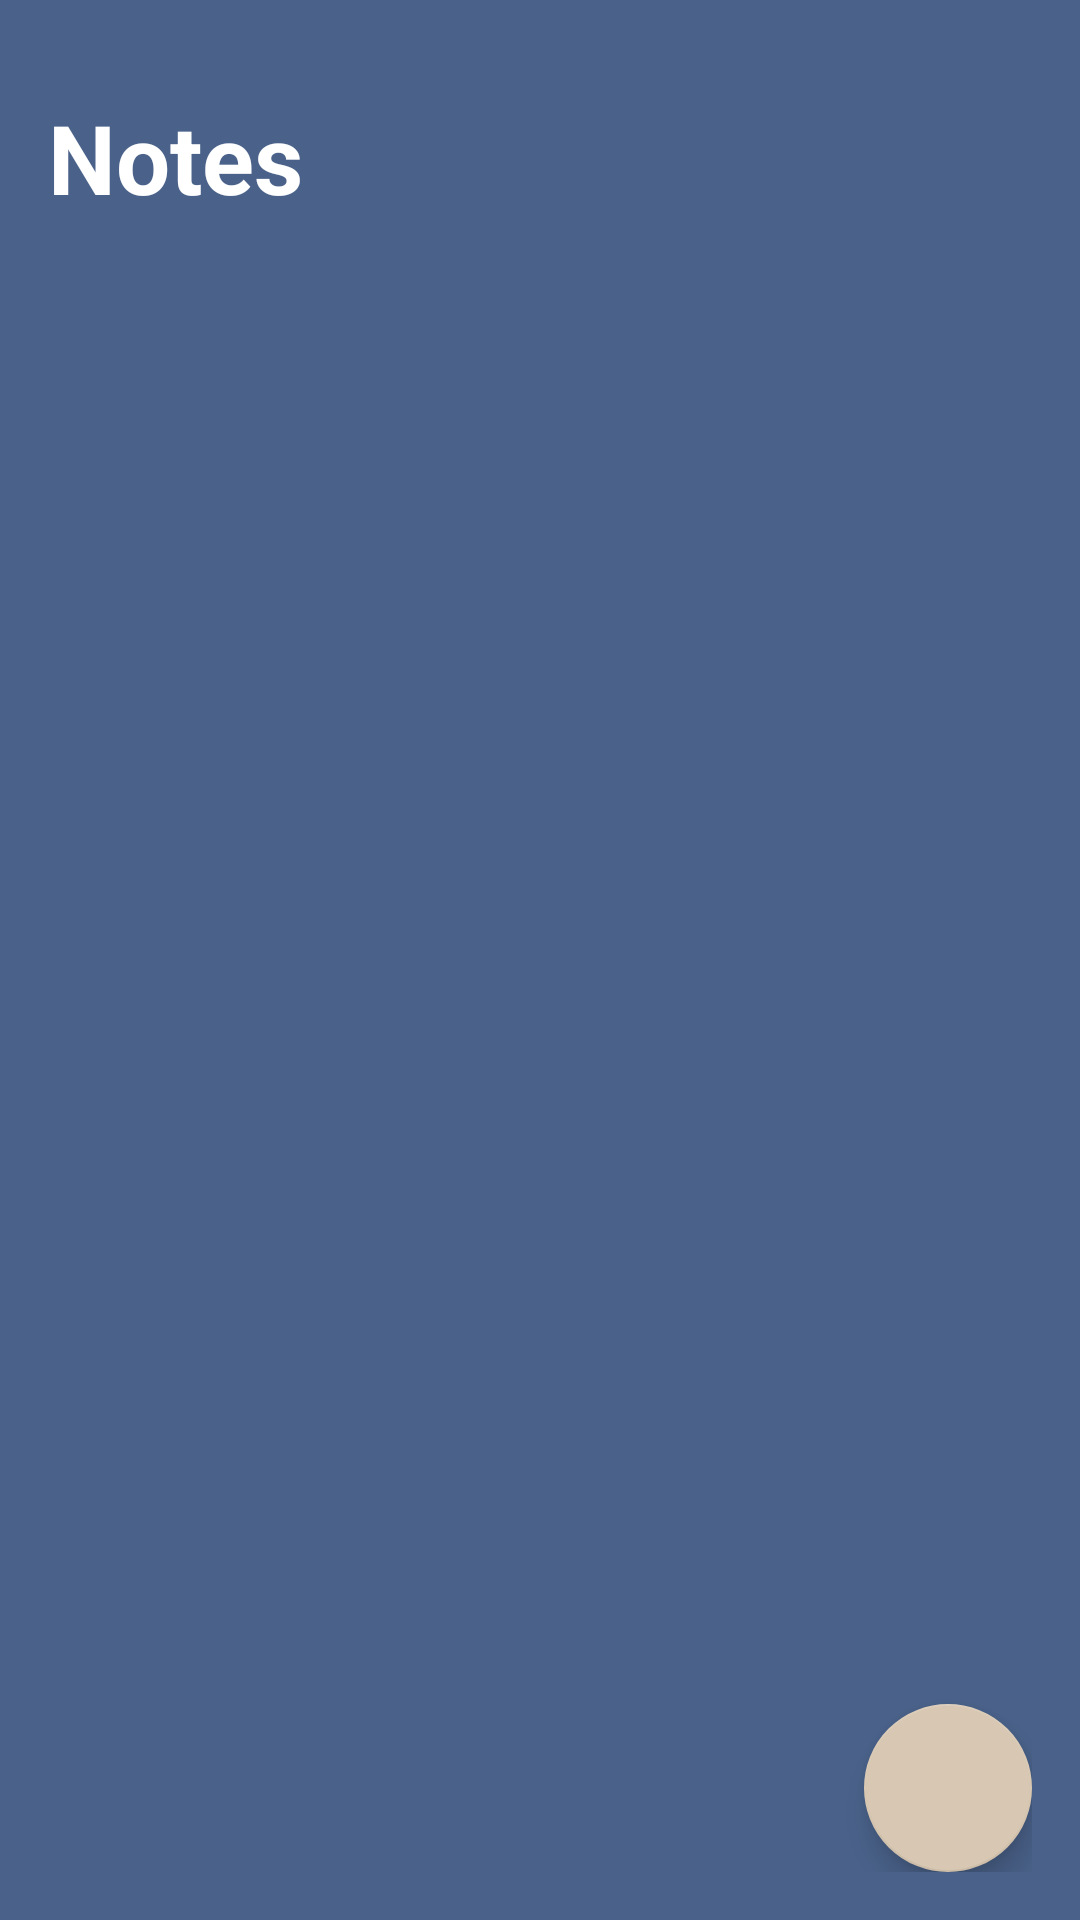

The Android layout XML behind this screen, and the referenced resources:
<!-- AndroidManifest.xml: application theme Theme.Techou -->
<!-- res/layout/activity_main.xml -->
<?xml version="1.0" encoding="utf-8"?>
<RelativeLayout xmlns:android="http://schemas.android.com/apk/res/android"
    xmlns:app="http://schemas.android.com/apk/res-auto"
    xmlns:tools="http://schemas.android.com/tools"
    android:layout_width="match_parent"
    android:layout_height="match_parent"
    android:background="@color/my_primary"
    android:padding="16dp"
    tools:context=".MainActivity">

    <RelativeLayout
        android:layout_width="match_parent"
        android:layout_height="wrap_content"
        android:id="@+id/title_bar_layout"
        android:layout_marginTop="15dp">

        <TextView
            android:layout_width="wrap_content"
            android:layout_height="wrap_content"
            android:id="@+id/page_title"
            android:text="Notes"
            android:textColor="@color/white"
            android:textSize="32sp"
            android:textStyle="bold"/>

        <ImageButton
            android:layout_width="36dp"
            android:layout_height="36dp"
            android:id="@+id/menu_btn"
            android:src="@drawable/menu_icon"
            android:layout_alignParentEnd="true"
            android:layout_centerVertical="true"
            app:tint="@color/white"
            android:background="?attr/selectableItemBackgroundBorderless"/>

    </RelativeLayout>

    <androidx.recyclerview.widget.RecyclerView
        android:layout_width="match_parent"
        android:layout_height="match_parent"
        android:layout_below="@+id/title_bar_layout"
        android:id="@+id/recyler_view"/>


    <com.google.android.material.floatingactionbutton.FloatingActionButton
        android:layout_width="wrap_content"
        android:layout_height="wrap_content"
        android:id="@+id/add_note_btn"
        android:backgroundTint="#D8C8B3"
        android:layout_alignParentEnd="true"
        android:layout_alignParentBottom="true"
        android:src="@drawable/add_icon"/>


</RelativeLayout>
<!-- resources referenced by this layout -->
<resources>
  <color name="my_primary">#4A628A</color>
  <color name="white">#FFFFFFFF</color>
  <style name="Theme.Techou" parent="Theme.MaterialComponents.DayNight.DarkActionBar">
          
          <item name="colorPrimary">@color/purple_500</item>
          <item name="colorPrimaryVariant">@color/purple_700</item>
          <item name="colorOnPrimary">@color/white</item>
          
          <item name="colorSecondary">@color/teal_200</item>
          <item name="colorSecondaryVariant">@color/teal_700</item>
          <item name="colorOnSecondary">@color/black</item>
          
          <item name="android:statusBarColor">?attr/colorPrimaryVariant</item>
          
      </style>
  <color name="purple_500">#6200EE</color>
  <color name="purple_700">#3700B3</color>
  <color name="teal_200">#D8C8B3</color>
  <color name="teal_700">#FF018786</color>
  <color name="black">#FF000000</color>
</resources>
